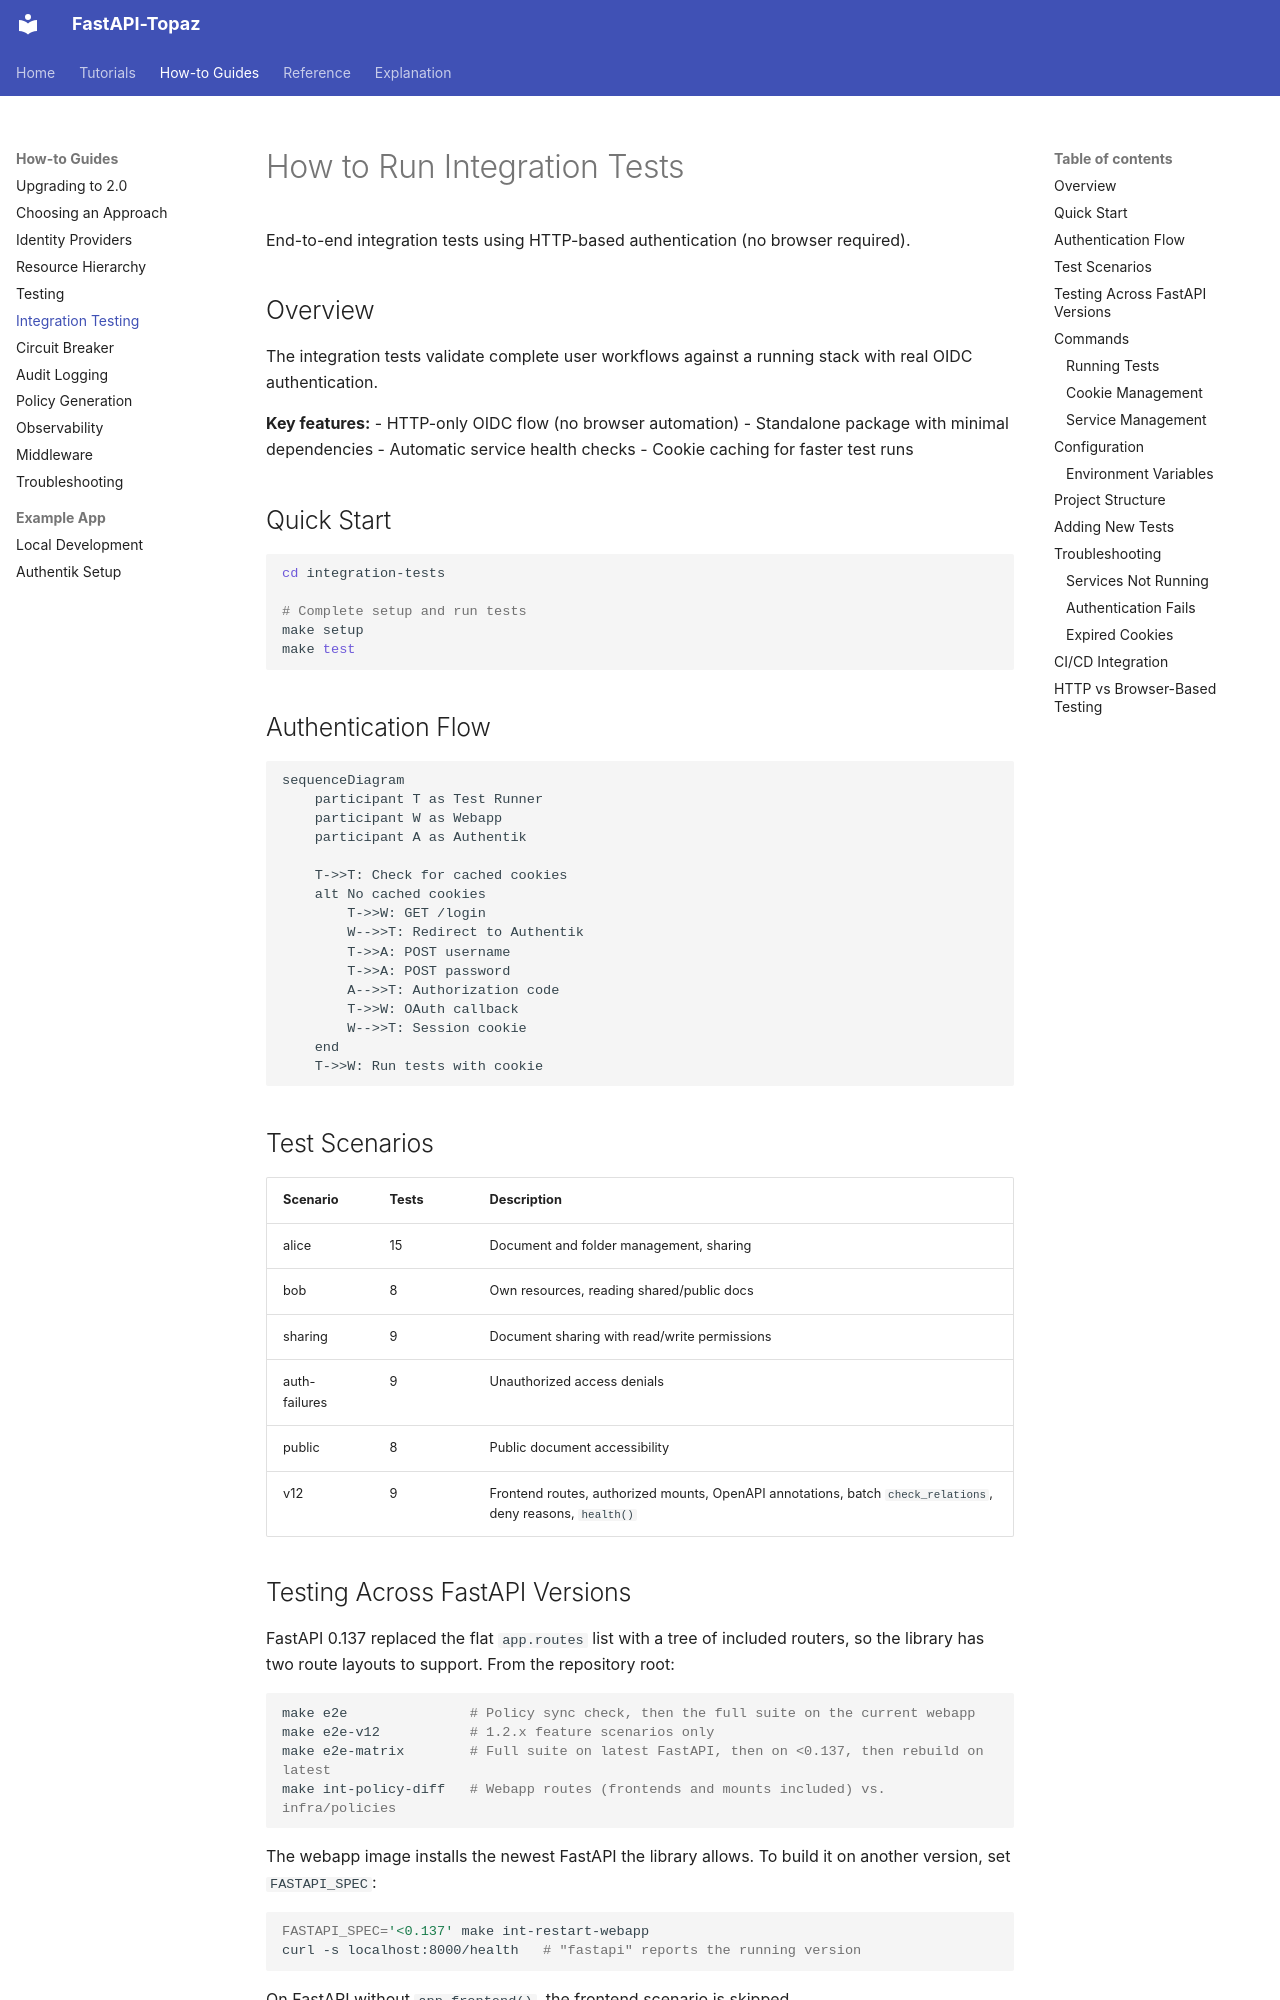

repository: jmanteau/fastapi-topaz · page: how-to/integration-testing/index.html · generator: mkdocs

# How to Run Integration Tests

End-to-end integration tests using HTTP-based authentication (no browser required).

## Overview

The integration tests validate complete user workflows against a running stack with real OIDC authentication.

**Key features:**
- HTTP-only OIDC flow (no browser automation)
- Standalone package with minimal dependencies
- Automatic service health checks
- Cookie caching for faster test runs

## Quick Start

```bash
cd integration-tests

# Complete setup and run tests
make setup
make test
```

## Authentication Flow

```mermaid
sequenceDiagram
    participant T as Test Runner
    participant W as Webapp
    participant A as Authentik

    T->>T: Check for cached cookies
    alt No cached cookies
        T->>W: GET /login
        W-->>T: Redirect to Authentik
        T->>A: POST username
        T->>A: POST password
        A-->>T: Authorization code
        T->>W: OAuth callback
        W-->>T: Session cookie
    end
    T->>W: Run tests with cookie
```

## Test Scenarios

| Scenario | Tests | Description |
|----------|-------|-------------|
| alice | 15 | Document and folder management, sharing |
| bob | 8 | Own resources, reading shared/public docs |
| sharing | 9 | Document sharing with read/write permissions |
| auth-failures | 9 | Unauthorized access denials |
| public | 8 | Public document accessibility |
| v12 | 9 | Frontend routes, authorized mounts, OpenAPI annotations, batch `check_relations`, deny reasons, `health()` |
